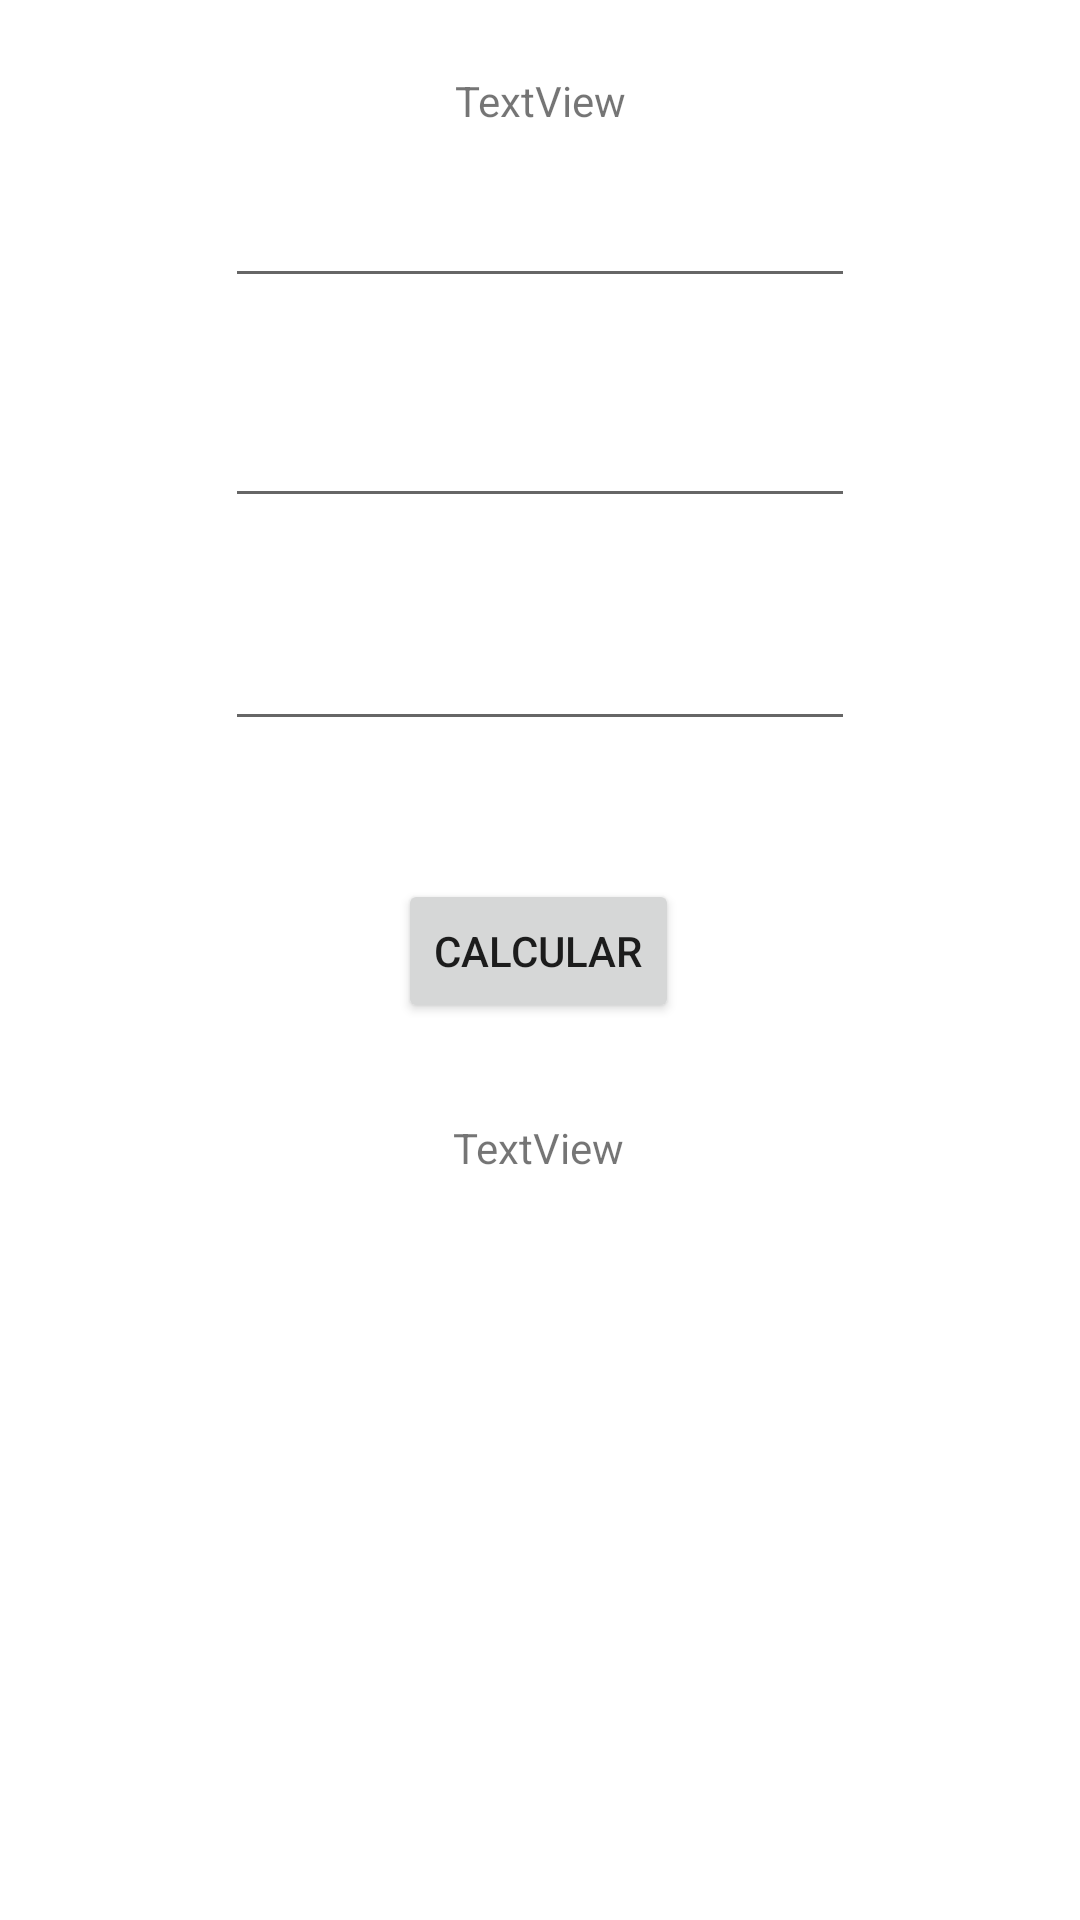

Produce the Android XML layout that renders to this screen, including the resource entries it uses.
<!-- AndroidManifest.xml: application theme Theme.MyApplicationTercerBim -->
<!-- res/layout/activity_main_problema_sueldo.xml -->
<?xml version="1.0" encoding="utf-8"?>
<androidx.constraintlayout.widget.ConstraintLayout xmlns:android="http://schemas.android.com/apk/res/android"
    xmlns:app="http://schemas.android.com/apk/res-auto"
    xmlns:tools="http://schemas.android.com/tools"
    android:layout_width="match_parent"
    android:layout_height="match_parent"
    tools:context=".MainActivityProblemaSueldo">

    <EditText
        android:id="@+id/etSul1"
        android:layout_width="wrap_content"
        android:layout_height="wrap_content"
        android:layout_marginTop="15dp"
        android:ems="10"
        android:inputType="number"
        app:layout_constraintEnd_toEndOf="parent"
        app:layout_constraintHorizontal_bias="0.5"
        app:layout_constraintStart_toStartOf="parent"
        app:layout_constraintTop_toBottomOf="@+id/textView4" />

    <TextView
        android:id="@+id/textView4"
        android:layout_width="wrap_content"
        android:layout_height="wrap_content"
        android:layout_marginTop="24dp"
        android:text="TextView"
        app:layout_constraintEnd_toEndOf="parent"
        app:layout_constraintHorizontal_bias="0.5"
        app:layout_constraintStart_toStartOf="parent"
        app:layout_constraintTop_toTopOf="parent" />

    <EditText
        android:id="@+id/etSul2"
        android:layout_width="wrap_content"
        android:layout_height="wrap_content"
        android:layout_marginTop="32dp"
        android:ems="10"
        android:inputType="number"
        app:layout_constraintEnd_toEndOf="parent"
        app:layout_constraintHorizontal_bias="0.5"
        app:layout_constraintStart_toStartOf="parent"
        app:layout_constraintTop_toBottomOf="@+id/etSul1" />

    <EditText
        android:id="@+id/etSul3"
        android:layout_width="wrap_content"
        android:layout_height="wrap_content"
        android:layout_marginTop="33dp"
        android:ems="10"
        android:inputType="number"
        app:layout_constraintEnd_toEndOf="parent"
        app:layout_constraintHorizontal_bias="0.5"
        app:layout_constraintStart_toStartOf="parent"
        app:layout_constraintTop_toBottomOf="@+id/etSul2" />

    <Button
        android:id="@+id/btnResSul"
        android:layout_width="wrap_content"
        android:layout_height="wrap_content"
        android:layout_marginTop="46dp"
        android:text="Calcular"
        app:layout_constraintEnd_toEndOf="parent"
        app:layout_constraintHorizontal_bias="0.498"
        app:layout_constraintStart_toStartOf="parent"
        app:layout_constraintTop_toBottomOf="@+id/etSul3" />

    <TextView
        android:id="@+id/tv3ResSul"
        android:layout_width="wrap_content"
        android:layout_height="wrap_content"
        android:layout_marginTop="32dp"
        android:text="TextView"
        app:layout_constraintEnd_toEndOf="parent"
        app:layout_constraintHorizontal_bias="0.498"
        app:layout_constraintStart_toStartOf="parent"
        app:layout_constraintTop_toBottomOf="@+id/btnResSul" />
</androidx.constraintlayout.widget.ConstraintLayout>
<!-- resources referenced by this layout -->
<resources>
  <style name="Theme.MyApplicationTercerBim" parent="Theme.MaterialComponents.DayNight.NoActionBar">
          
          <item name="colorPrimary">@color/purple_500</item>
          <item name="colorPrimaryVariant">@color/purple_700</item>
          <item name="colorOnPrimary">@color/white</item>
          
          <item name="colorSecondary">@color/teal_200</item>
          <item name="colorSecondaryVariant">@color/teal_700</item>
          <item name="colorOnSecondary">@color/black</item>
          
          <item name="android:statusBarColor" tools:targetApi="l">?attr/colorPrimaryVariant</item>
          
      </style>
  <!-- not gathered from this repository: default colours our renderer supplied (Android Studio template values) -->
  <color name="purple_500">#FF6200EE</color>
  <color name="purple_700">#FF3700B3</color>
  <color name="teal_200">#FF03DAC5</color>
  <color name="teal_700">#FF018786</color>
  <color name="black">#FF000000</color>
  <color name="white">#FFFFFFFF</color>
</resources>
